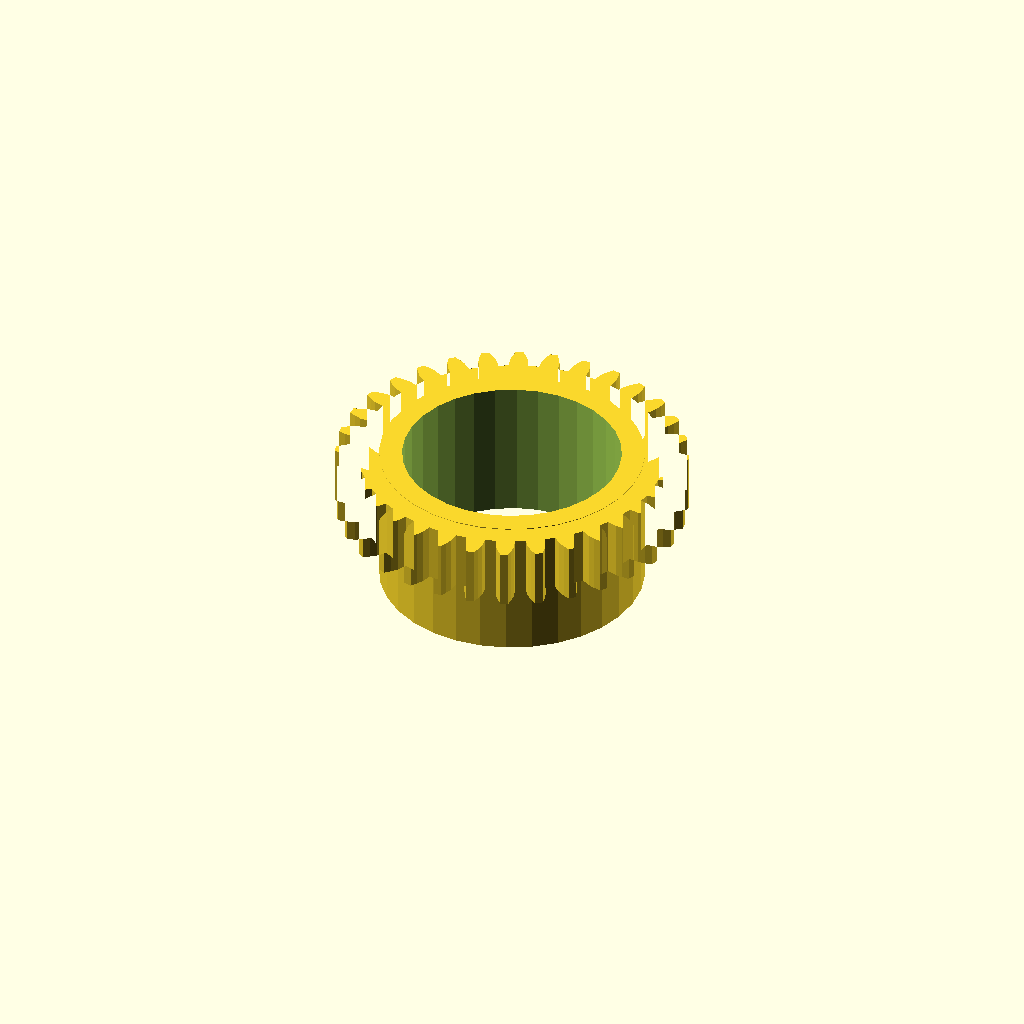
Cell 1: rendered with the file's own defaults.
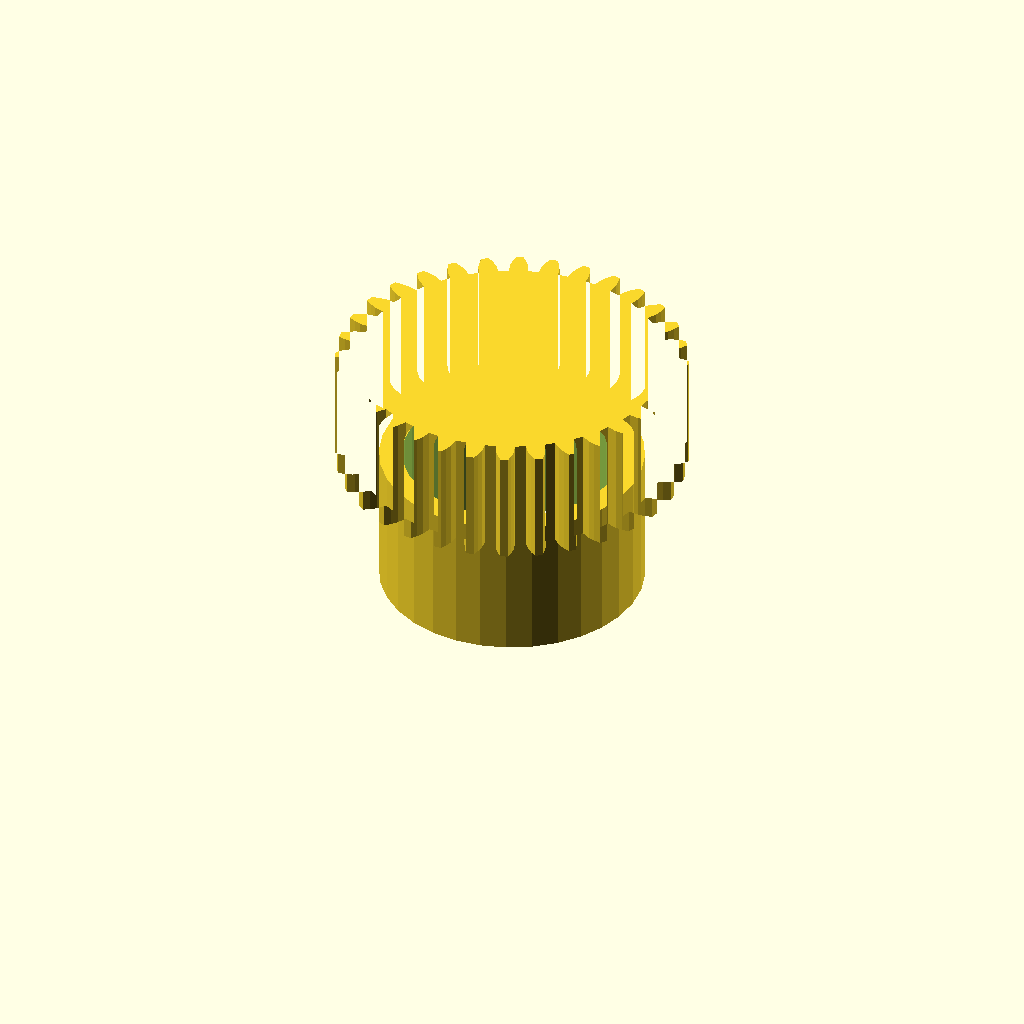
Cell 2: the same model with band_h = 20.
One fixed orthographic camera (rotation 55°, 0°, 25°; colour scheme Cornfield) for every cell.
The OpenSCAD source (optional_data/data/gen3/ringgears/part_0065.scad):
$fn = 32;

// ----------------------------------------------------------------------
// Two-module gear rim: z12 m3 and z32 m1.8, 24 mm wide
// ----------------------------------------------------------------------

// --- parameters (mm) ---
module_a = 3;             // first tooth module
teeth_a = 12;             // first band tooth count
module_b = 1.8;           // second tooth module
teeth_b = 32;             // second band tooth count
band_h = 10;              // height of one tooth band
web_t = 4;                // web thickness between the bands
total = 24;               // overall width over both bands
root_r = 14.25;           // root radius of the coarse band
hub_r = 23.05;            // hub radius
bore_d = 38.1;            // hub bore
hole_count = 4;           // lightening holes
hole_r = 11.62;           // lightening hole circle radius
hole_d = 4;               // lightening hole diameter

band_a = [[14.099, -2.068], [18.168, -2.269], [19.578, -1.734], [20.979, -0.931], [20.979, 0.931], [19.578, 1.734], [18.168, 2.269], [14.099, 2.068], [13.244, 5.258], [16.869, 7.119], [17.822, 8.287], [18.634, 9.683], [17.703, 11.296], [16.088, 11.291], [14.6, 11.049], [11.176, 8.841], [8.841, 11.176], [11.049, 14.6], [11.291, 16.088], [11.296, 17.703], [9.683, 18.634], [8.287, 17.822], [7.119, 16.869], [5.258, 13.244], [2.068, 14.099], [2.269, 18.168], [1.734, 19.578], [0.931, 20.979], [-0.931, 20.979], [-1.734, 19.578], [-2.269, 18.168], [-2.068, 14.099], [-5.258, 13.244], [-7.119, 16.869], [-8.287, 17.822], [-9.683, 18.634], [-11.296, 17.703], [-11.291, 16.088], [-11.049, 14.6], [-8.841, 11.176], [-11.176, 8.841], [-14.6, 11.049], [-16.088, 11.291], [-17.703, 11.296], [-18.634, 9.683], [-17.822, 8.287], [-16.869, 7.119], [-13.244, 5.258], [-14.099, 2.068], [-18.168, 2.269], [-19.578, 1.734], [-20.979, 0.931], [-20.979, -0.931], [-19.578, -1.734], [-18.168, -2.269], [-14.099, -2.068], [-13.244, -5.258], [-16.869, -7.119], [-17.822, -8.287], [-18.634, -9.683], [-17.703, -11.296], [-16.088, -11.291], [-14.6, -11.049], [-11.176, -8.841], [-8.841, -11.176], [-11.049, -14.6], [-11.291, -16.088], [-11.296, -17.703], [-9.683, -18.634], [-8.287, -17.822], [-7.119, -16.869], [-5.258, -13.244], [-2.068, -14.099], [-2.269, -18.168], [-1.734, -19.578], [-0.931, -20.979], [0.931, -20.979], [1.734, -19.578], [2.269, -18.168], [2.068, -14.099], [5.258, -13.244], [7.119, -16.869], [8.287, -17.822], [9.683, -18.634], [11.296, -17.703], [11.291, -16.088], [11.049, -14.6], [8.841, -11.176], [11.176, -8.841], [14.6, -11.049], [16.088, -11.291], [17.703, -11.296], [18.634, -9.683], [17.822, -8.287], [16.869, -7.119], [13.244, -5.258]];
band_b = [[26.496, -1.696], [28.232, -1.561], [29.414, -1.189], [30.593, -0.669], [30.593, 0.669], [29.414, 1.189], [28.232, 1.561], [26.496, 1.696], [26.318, 3.506], [27.994, 3.977], [29.08, 4.572], [30.135, 5.312], [29.874, 6.624], [28.617, 6.904], [27.385, 7.039], [25.656, 6.832], [25.128, 8.573], [26.681, 9.362], [27.63, 10.158], [28.52, 11.09], [28.008, 12.325], [26.72, 12.355], [25.486, 12.246], [23.83, 11.706], [22.973, 13.31], [24.341, 14.387], [25.117, 15.353], [25.808, 16.44], [25.065, 17.552], [23.796, 17.33], [22.607, 16.983], [21.088, 16.13], [19.934, 17.536], [21.067, 18.86], [21.639, 19.958], [22.105, 21.159], [21.159, 22.105], [19.958, 21.639], [18.86, 21.067], [17.536, 19.934], [16.13, 21.088], [16.983, 22.607], [17.33, 23.796], [17.552, 25.065], [16.44, 25.808], [15.353, 25.117], [14.387, 24.341], [13.31, 22.973], [11.706, 23.83], [12.246, 25.486], [12.355, 26.72], [12.325, 28.008], [11.09, 28.52], [10.158, 27.63], [9.362, 26.681], [8.573, 25.128], [6.832, 25.656], [7.039, 27.385], [6.904, 28.617], [6.624, 29.874], [5.312, 30.135], [4.572, 29.08], [3.977, 27.994], [3.506, 26.318], [1.696, 26.496], [1.561, 28.232], [1.189, 29.414], [0.669, 30.593], [-0.669, 30.593], [-1.189, 29.414], [-1.561, 28.232], [-1.696, 26.496], [-3.506, 26.318], [-3.977, 27.994], [-4.572, 29.08], [-5.312, 30.135], [-6.624, 29.874], [-6.904, 28.617], [-7.039, 27.385], [-6.832, 25.656], [-8.573, 25.128], [-9.362, 26.681], [-10.158, 27.63], [-11.09, 28.52], [-12.325, 28.008], [-12.355, 26.72], [-12.246, 25.486], [-11.706, 23.83], [-13.31, 22.973], [-14.387, 24.341], [-15.353, 25.117], [-16.44, 25.808], [-17.552, 25.065], [-17.33, 23.796], [-16.983, 22.607], [-16.13, 21.088], [-17.536, 19.934], [-18.86, 21.067], [-19.958, 21.639], [-21.159, 22.105], [-22.105, 21.159], [-21.639, 19.958], [-21.067, 18.86], [-19.934, 17.536], [-21.088, 16.13], [-22.607, 16.983], [-23.796, 17.33], [-25.065, 17.552], [-25.808, 16.44], [-25.117, 15.353], [-24.341, 14.387], [-22.973, 13.31], [-23.83, 11.706], [-25.486, 12.246], [-26.72, 12.355], [-28.008, 12.325], [-28.52, 11.09], [-27.63, 10.158], [-26.681, 9.362], [-25.128, 8.573], [-25.656, 6.832], [-27.385, 7.039], [-28.617, 6.904], [-29.874, 6.624], [-30.135, 5.312], [-29.08, 4.572], [-27.994, 3.977], [-26.318, 3.506], [-26.496, 1.696], [-28.232, 1.561], [-29.414, 1.189], [-30.593, 0.669], [-30.593, -0.669], [-29.414, -1.189], [-28.232, -1.561], [-26.496, -1.696], [-26.318, -3.506], [-27.994, -3.977], [-29.08, -4.572], [-30.135, -5.312], [-29.874, -6.624], [-28.617, -6.904], [-27.385, -7.039], [-25.656, -6.832], [-25.128, -8.573], [-26.681, -9.362], [-27.63, -10.158], [-28.52, -11.09], [-28.008, -12.325], [-26.72, -12.355], [-25.486, -12.246], [-23.83, -11.706], [-22.973, -13.31], [-24.341, -14.387], [-25.117, -15.353], [-25.808, -16.44], [-25.065, -17.552], [-23.796, -17.33], [-22.607, -16.983], [-21.088, -16.13], [-19.934, -17.536], [-21.067, -18.86], [-21.639, -19.958], [-22.105, -21.159], [-21.159, -22.105], [-19.958, -21.639], [-18.86, -21.067], [-17.536, -19.934], [-16.13, -21.088], [-16.983, -22.607], [-17.33, -23.796], [-17.552, -25.065], [-16.44, -25.808], [-15.353, -25.117], [-14.387, -24.341], [-13.31, -22.973], [-11.706, -23.83], [-12.246, -25.486], [-12.355, -26.72], [-12.325, -28.008], [-11.09, -28.52], [-10.158, -27.63], [-9.362, -26.681], [-8.573, -25.128], [-6.832, -25.656], [-7.039, -27.385], [-6.904, -28.617], [-6.624, -29.874], [-5.312, -30.135], [-4.572, -29.08], [-3.977, -27.994], [-3.506, -26.318], [-1.696, -26.496], [-1.561, -28.232], [-1.189, -29.414], [-0.669, -30.593], [0.669, -30.593], [1.189, -29.414], [1.561, -28.232], [1.696, -26.496], [3.506, -26.318], [3.977, -27.994], [4.572, -29.08], [5.312, -30.135], [6.624, -29.874], [6.904, -28.617], [7.039, -27.385], [6.832, -25.656], [8.573, -25.128], [9.362, -26.681], [10.158, -27.63], [11.09, -28.52], [12.325, -28.008], [12.355, -26.72], [12.246, -25.486], [11.706, -23.83], [13.31, -22.973], [14.387, -24.341], [15.353, -25.117], [16.44, -25.808], [17.552, -25.065], [17.33, -23.796], [16.983, -22.607], [16.13, -21.088], [17.536, -19.934], [18.86, -21.067], [19.958, -21.639], [21.159, -22.105], [22.105, -21.159], [21.639, -19.958], [21.067, -18.86], [19.934, -17.536], [21.088, -16.13], [22.607, -16.983], [23.796, -17.33], [25.065, -17.552], [25.808, -16.44], [25.117, -15.353], [24.341, -14.387], [22.973, -13.31], [23.83, -11.706], [25.486, -12.246], [26.72, -12.355], [28.008, -12.325], [28.52, -11.09], [27.63, -10.158], [26.681, -9.362], [25.128, -8.573], [25.656, -6.832], [27.385, -7.039], [28.617, -6.904], [29.874, -6.624], [30.135, -5.312], [29.08, -4.572], [27.994, -3.977], [26.318, -3.506]];

difference() {
  union() {
    /* tooth band A, overlapping the web by 0.4 mm */
    linear_extrude(height = band_h + 0.4) polygon(band_a);
    /* web */
    translate([0, 0, band_h - 0.4]) cylinder(h = web_t + 0.8, d = 2 * root_r);
    /* tooth band B */
    translate([0, 0, band_h + web_t]) linear_extrude(height = band_h + 0.4) polygon(band_b);
    /* hub */
    translate([0, 0, -0.5]) cylinder(h = total + 1.0, d = 2 * hub_r);
  }
  /* bore */
  translate([0, 0, -2.5]) cylinder(h = total + 5, d = bore_d);
  /* lightening holes through the web */
  for (i = [0 : hole_count - 1]) {
    a = i * 360 / hole_count;
    translate([hole_r * cos(a), hole_r * sin(a), -2.5]) cylinder(h = total + 5, d = hole_d);
  }
}
Customizer parameters (derived from the source; name, type, default, range or options):
module_a: number, default 3
teeth_a: number, default 12
module_b: number, default 1.8
teeth_b: number, default 32
band_h: number, default 10
web_t: number, default 4
total: number, default 24
root_r: number, default 14.25
hub_r: number, default 23.05
bore_d: number, default 38.1
hole_count: number, default 4
hole_r: number, default 11.62
hole_d: number, default 4
